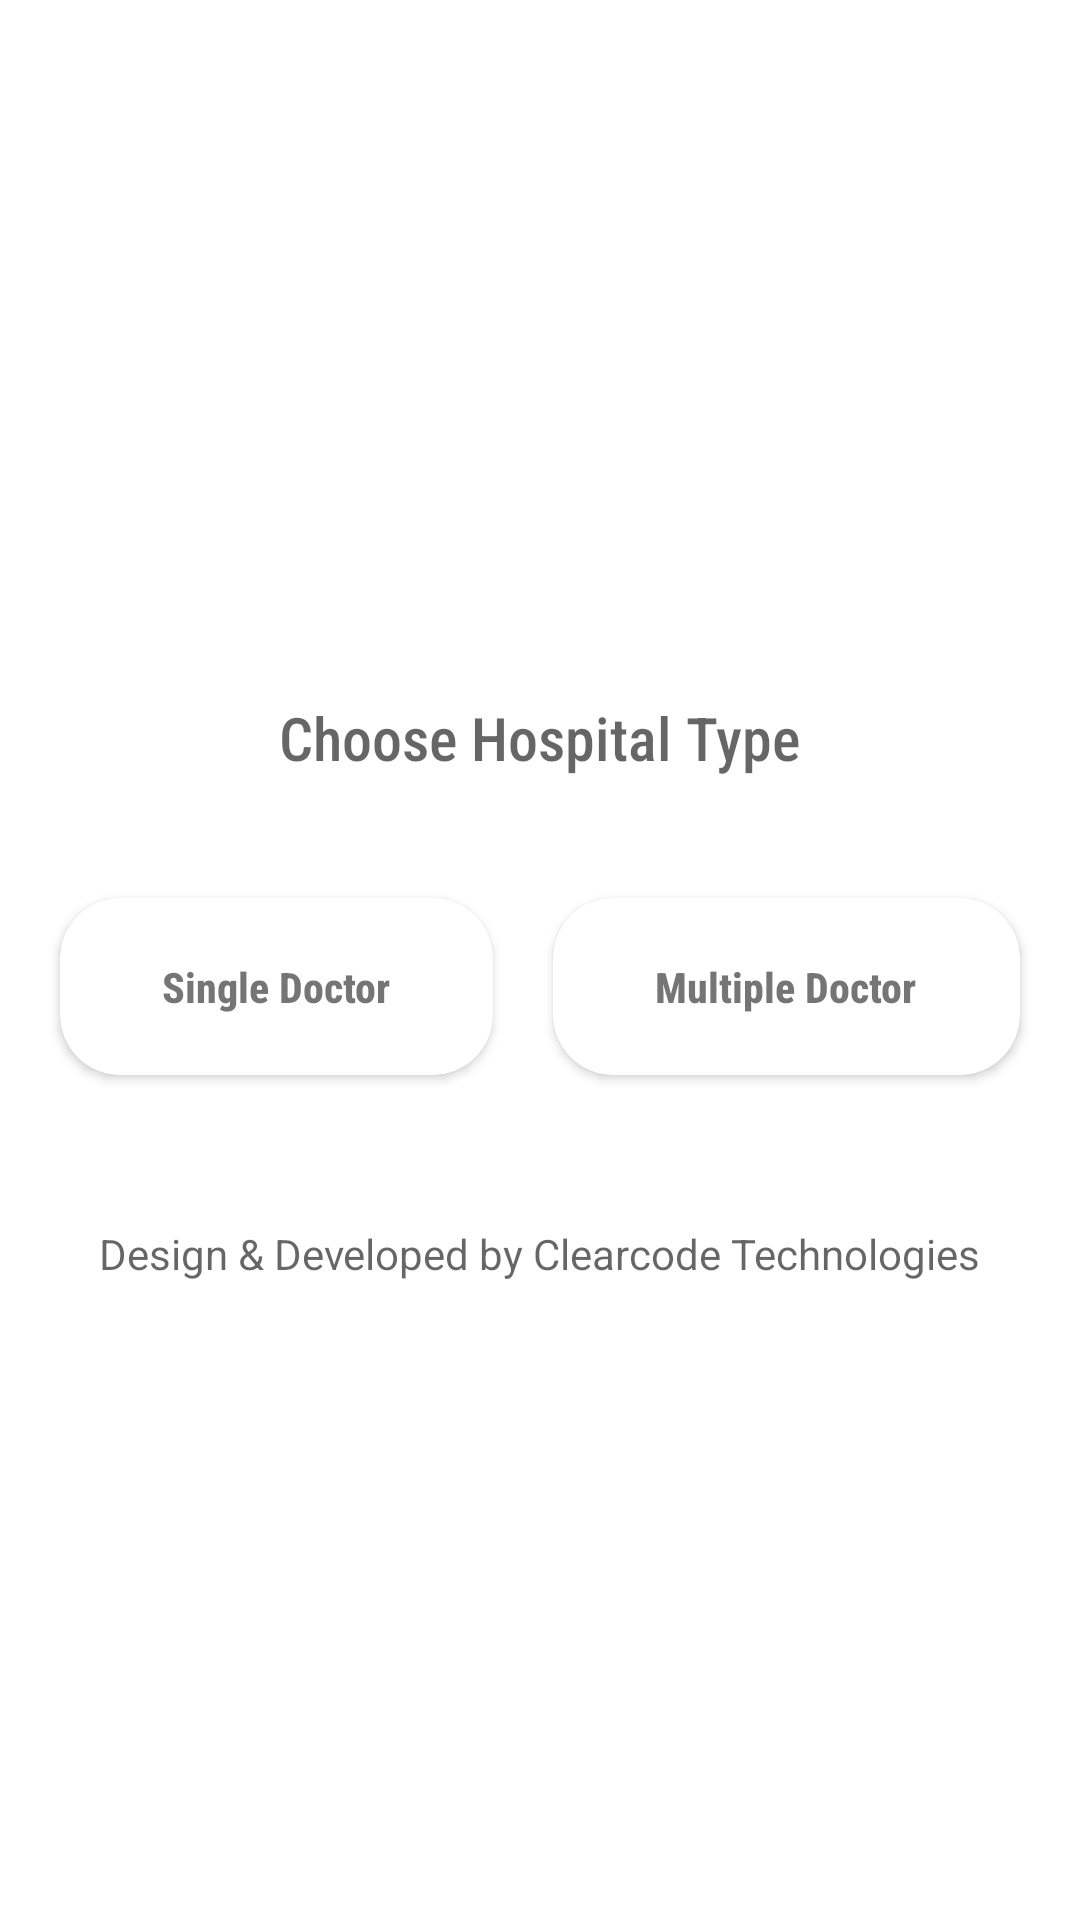

Write the Android layout XML for this screen, with the resource values it uses.
<!-- AndroidManifest.xml: application theme Theme.HospoClear -->
<!-- res/layout/fragment_add_hospital.xml -->
<?xml version="1.0" encoding="utf-8"?>
<RelativeLayout xmlns:android="http://schemas.android.com/apk/res/android"
    xmlns:tools="http://schemas.android.com/tools"
    android:layout_width="match_parent"
    android:layout_height="match_parent"
    android:gravity="center"
    xmlns:app="http://schemas.android.com/apk/res-auto"
    tools:context=".Fragments.AddHospitalFragment">

    <TextView
        android:id="@+id/text"
        android:layout_marginTop="20dp"
        android:layout_width="wrap_content"
        android:layout_height="wrap_content"
        android:hint="Choose Hospital Type"
        android:layout_centerHorizontal="true"
        android:textSize="@dimen/text_size_extra_large"
        android:fontFamily="sans-serif-condensed-medium"
        tools:ignore="HardcodedText" />

   <TableLayout
       android:id="@+id/tableLayout"
       android:layout_width="match_parent"
       android:layout_height="wrap_content"
       android:layout_marginStart="10dp"
       android:layout_marginEnd="10dp"
       android:layout_marginTop="30dp"
       android:layout_below="@id/text">

       <TableRow
           android:layout_width="match_parent"
           android:layout_height="match_parent">

           <androidx.cardview.widget.CardView
               android:id="@+id/singleDoctor"
               android:layout_weight="1"
               android:layout_width="match_parent"
               android:layout_height="wrap_content"
               android:layout_margin="10dp"
               app:cardElevation="2dp"
               app:contentPadding="20dp"
               app:cardCornerRadius="20dp">

               <RelativeLayout
                   android:layout_width="match_parent"
                   android:layout_height="wrap_content">

                   <ImageView
                       android:id="@+id/doctorImg"
                       android:layout_width="wrap_content"
                       android:layout_height="wrap_content"
                       android:layout_centerHorizontal="true"
                       android:src="@drawable/person"/>
                   <TextView
                       android:layout_width="wrap_content"
                       android:layout_height="wrap_content"
                       android:text="Single Doctor"
                       android:fontFamily="sans-serif-condensed-medium"
                       android:textStyle="bold"
                       android:layout_below="@id/doctorImg"
                       android:layout_centerHorizontal="true"
                       tools:ignore="HardcodedText" />

               </RelativeLayout>

           </androidx.cardview.widget.CardView>
           <androidx.cardview.widget.CardView
               android:id="@+id/multipleDoctor"
               android:layout_weight="1"
               android:layout_width="match_parent"
               android:layout_height="wrap_content"
               android:layout_margin="10dp"
               app:cardElevation="2dp"
               app:contentPadding="20dp"
               app:cardCornerRadius="20dp">

               <RelativeLayout
                   android:layout_width="match_parent"
                   android:layout_height="wrap_content">

                   <ImageView
                       android:id="@+id/doctorsImg"
                       android:layout_width="wrap_content"
                       android:layout_height="wrap_content"
                       android:layout_centerHorizontal="true"
                       android:src="@drawable/group"/>
                   <TextView
                       android:layout_width="wrap_content"
                       android:layout_height="wrap_content"
                       android:text="Multiple Doctor"
                       android:fontFamily="sans-serif-condensed-medium"
                       android:textStyle="bold"
                       android:layout_below="@id/doctorsImg"
                       android:layout_centerHorizontal="true"
                       tools:ignore="HardcodedText" />

               </RelativeLayout>

           </androidx.cardview.widget.CardView>

       </TableRow>

   </TableLayout>

    <TextView
        android:layout_below="@id/tableLayout"
        android:layout_width="wrap_content"
        android:layout_height="wrap_content"
        android:layout_marginTop="40dp"
        android:hint="@string/company_name"
        android:layout_centerHorizontal="true"/>


</RelativeLayout>
<!-- resources referenced by this layout -->
<resources>
  <dimen name="text_size_extra_large">20sp</dimen>
  <string name="company_name">Design &amp; Developed by Clearcode Technologies</string>
  <style name="Theme.HospoClear" parent="Theme.MaterialComponents.DayNight.DarkActionBar">
          
          <item name="colorPrimary">@color/purple_500</item>
          <item name="colorPrimaryVariant">@color/purple_700</item>
          <item name="colorOnPrimary">@color/white</item>
          
          <item name="colorSecondary">@color/teal_200</item>
          <item name="colorSecondaryVariant">@color/teal_700</item>
          <item name="colorOnSecondary">@color/black</item>
          
          <item name="android:statusBarColor" tools:targetApi="l">?attr/colorPrimaryVariant</item>
          
      </style>
  <!-- not gathered from this repository: default colours our renderer supplied (Android Studio template values) -->
  <color name="purple_500">#FF6200EE</color>
  <color name="purple_700">#FF3700B3</color>
  <color name="teal_200">#FF03DAC5</color>
  <color name="teal_700">#FF018786</color>
  <color name="black">#FF000000</color>
  <color name="white">#FFFFFFFF</color>
</resources>
